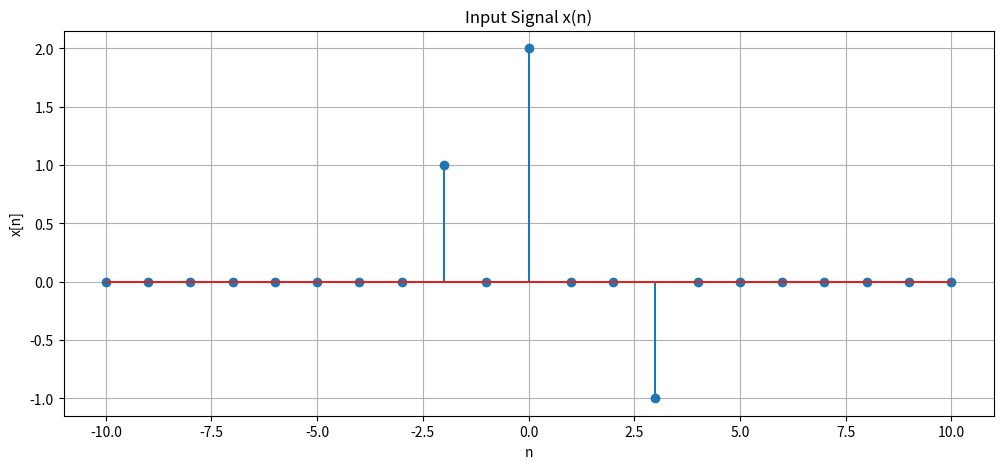

Here is the Python script that generated this plot:
import numpy as np
import matplotlib.pyplot as plt


class Signal:
    def __init__(self, INF):
        self.INF = INF
        self.values = np.zeros(2 * INF + 1, dtype=float)

    def time_to_index(self, t):
        return t + self.INF

    def set_value_at_time(self, t, value):
        if t < -self.INF or t > self.INF:
            return
        self.values[self.time_to_index(t)] = float(value)

    def shift(self, k):
        newINF = self.INF + abs(k)
        result = Signal(newINF)
        start = k + newINF - self.INF
        end = start + (2 * self.INF) + 1
        result.values[start:end] = self.values
        return result

    def add(self, other):
        newINF = max(self.INF, other.INF)
        result = Signal(newINF)

        selfStart = newINF - self.INF
        selfEnd = selfStart + len(self.values)

        otherStart = newINF - other.INF
        otherEnd = otherStart + len(other.values)

        result.values[selfStart:selfEnd] += self.values
        result.values[otherStart:otherEnd] += other.values

        return result

    def multiply(self, scalar):
        result = Signal(self.INF)
        result.values = self.values * scalar
        return result

    def plot(self, title="Discrete Signal"):
        time = np.arange(-self.INF, self.INF + 1)
        plt.figure(figsize=(12, 5))
        plt.stem(time, self.values)
        plt.xlabel("n")
        plt.ylabel("x[n]")
        plt.title(title)
        plt.grid(True)
        plt.show()


# class LTI_System:
#     def __init__(self, impulse_response: Signal):
#         # Initialize

#     def linear_combination_of_impulses(self, input_signal: Signal):
#         # Decompose the signal into impulses and corresponding coefficients

#     def output(self, input_signal: Signal):
#         # Calculate and return the output signal


if __name__ == "__main__":
    INF = 10

    # Input signal x(n)
    x = Signal(INF)
    x.set_value_at_time(-2, 1)
    x.set_value_at_time(0, 2)
    x.set_value_at_time(3, -1)

    x.plot("Input Signal x(n)")

    # # Impulse response h(n)
    # h = Signal(INF)
    # h.set_value_at_time(0, 1)
    # h.set_value_at_time(1, 0.5)

    # h.plot("Impulse Response h(n)")

    # # LTI System
    # system = LTI_System(h)

    # # Output
    # y = system.output(x)
    # y.plot("Output Signal y(n)")
